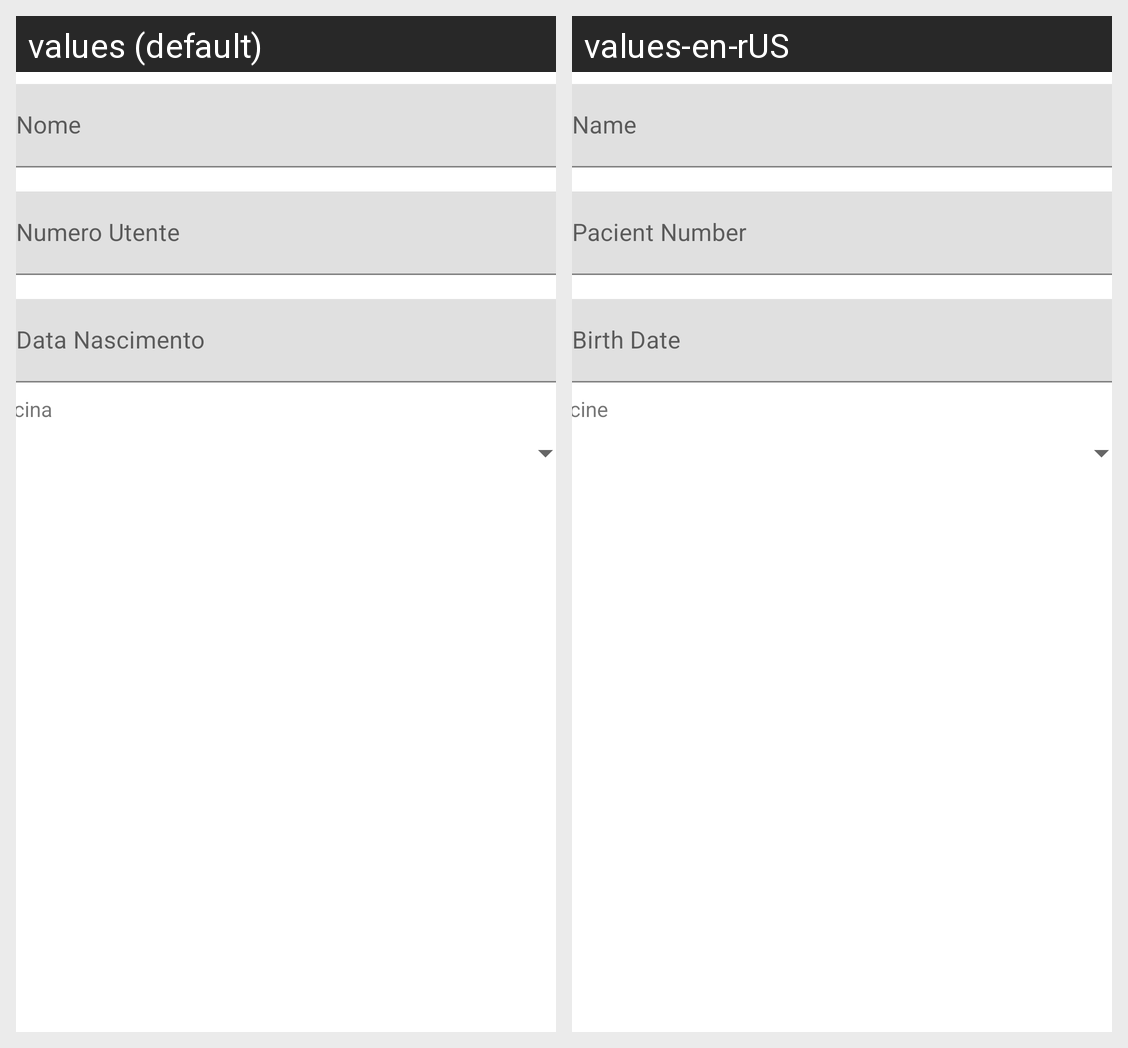

Here is an Android app screen in its default locale and in the app's own translations. Write out the translated-string differences for the strings that appear on this screen.
Android screen res/layout/fragment_edita_utente2.xml rendered under 2 locales, left to right: values (default), values-en-rUS. Device: Nexus 5 (rendered at 1080×1920; each locale shown at half size, 540×960, under a caption strip naming it); theme Theme.AppCovid2021.
Strings drawn on this screen, with the default value and each locale's value (text and hints the layout hard-codes, and strings that could not be matched under every locale, appear in the picture but are not listed):

nome
  values: Nome
  values-en-rUS: Name

numero_utente
  values: Numero Utente
  values-en-rUS: Pacient Number

data_nascimento
  values: Data Nascimento
  values-en-rUS: Birth Date

vacina
  values: vacina
  values-en-rUS: vacine
